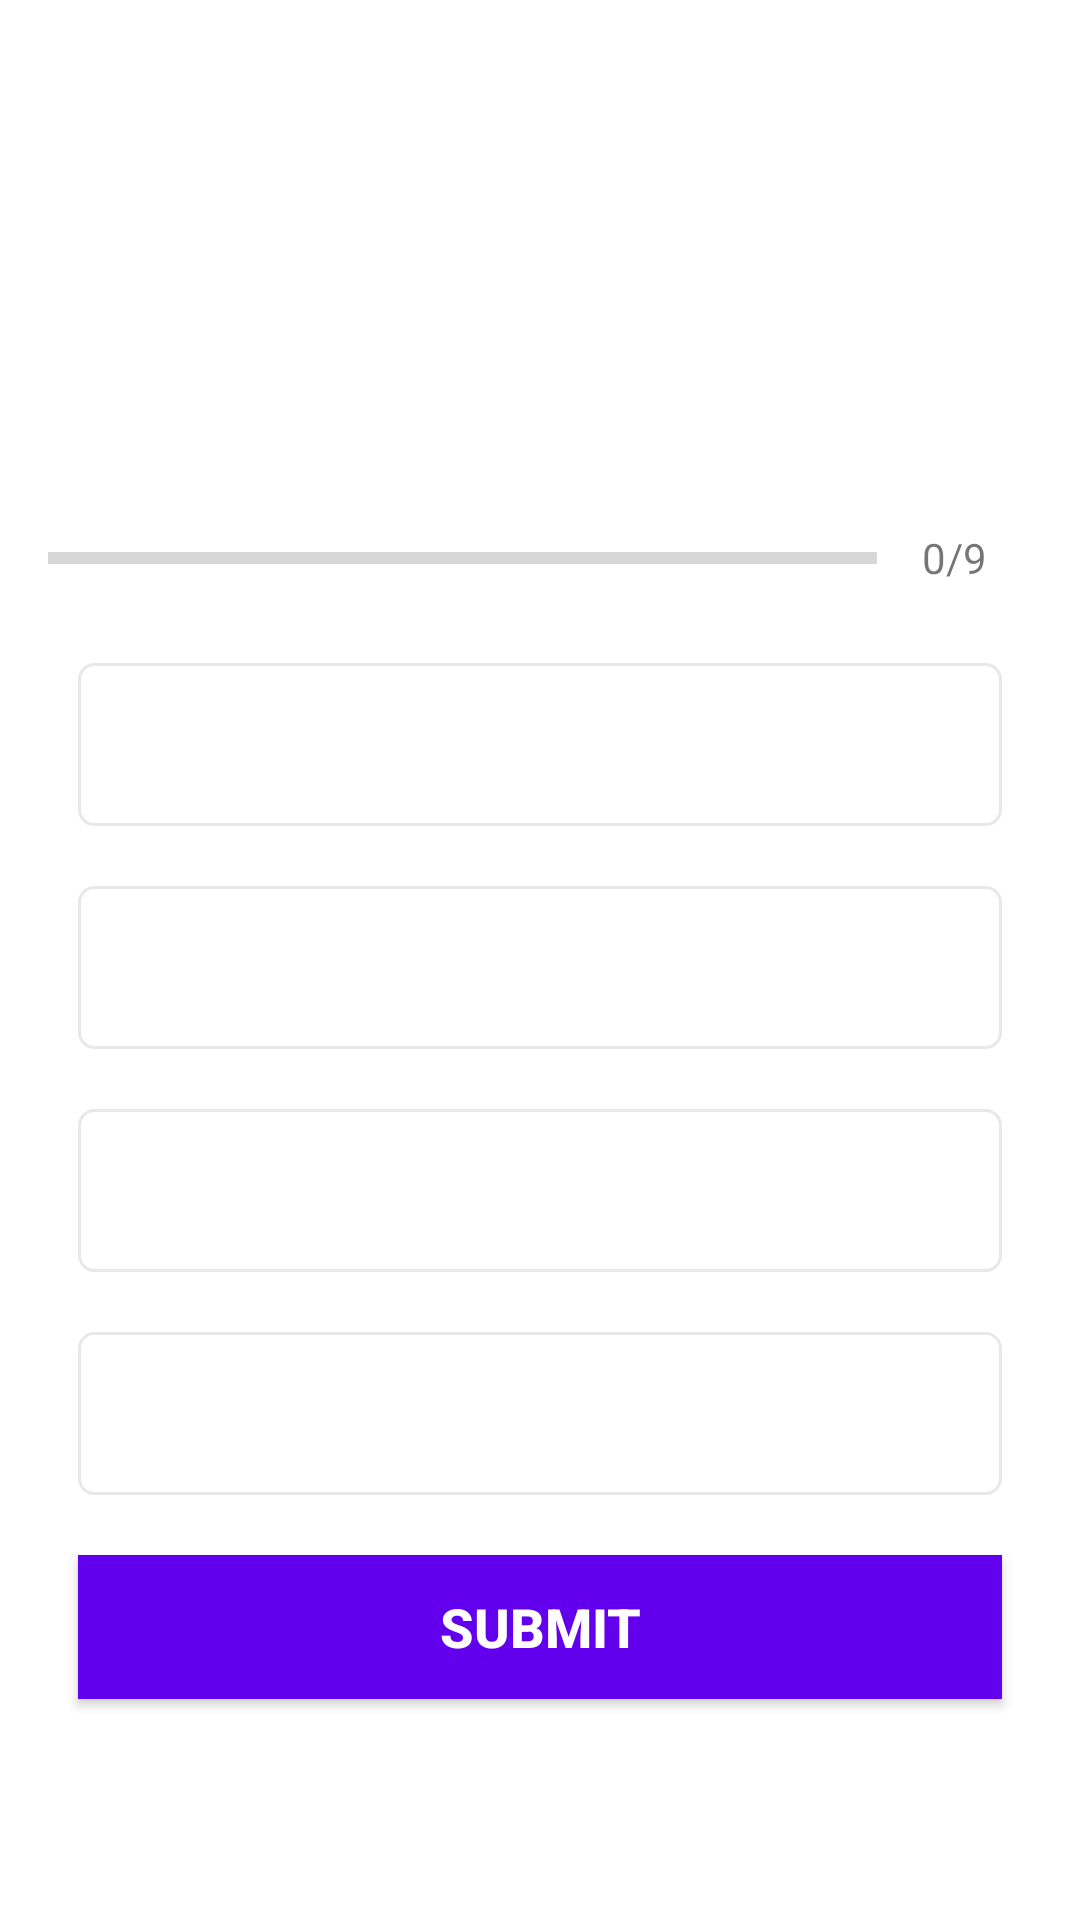

Layout XML and referenced resources for this Android screen:
<!-- AndroidManifest.xml: application theme Theme.QuizApplication -->
<!-- res/layout/activity_quiz_question.xml -->
<?xml version="1.0" encoding="utf-8"?>
<ScrollView xmlns:android="http://schemas.android.com/apk/res/android"
    xmlns:tools="http://schemas.android.com/tools"
    android:layout_width="match_parent"
    android:layout_height="match_parent"
    android:fillViewport="true"
    tools:context=".QuizQuestionActivity">

    <LinearLayout
        android:layout_width="match_parent"
        android:layout_height="wrap_content"
        android:gravity="center"
        android:orientation="vertical"
        android:padding="16dp">

        <TextView
            android:id="@+id/tvQuestion"
            android:layout_width="match_parent"
            android:layout_height="wrap_content"
            android:layout_margin="10dp"
            android:gravity="center"
            android:textSize="22sp"
            android:textColor="@color/darkGray"
            tools:text="What country does this flag belong to?"/>

        <ImageView
            android:id="@+id/tvImage"
            android:layout_width="wrap_content"
            android:layout_height="wrap_content"
            android:layout_margin="16dp"
            android:contentDescription="Quiz Image"
            tools:src="@drawable/ic_flag_of_germany"/>

        <LinearLayout
            android:layout_width="match_parent"
            android:layout_height="wrap_content"
            android:gravity="center_vertical"
            android:layout_marginTop="16dp"
            android:orientation="horizontal">

            <ProgressBar
                android:id="@+id/tvProgressBar"
                android:layout_width="0dp"
                android:layout_height="wrap_content"
                android:layout_weight="1"
                style="?android:attr/progressBarStyleHorizontal"
                android:max="9"
                android:indeterminate="false"
                android:minHeight="50dp"
                android:progress="0"/>

            <TextView
                android:id="@+id/tvProgress"
                android:layout_width="wrap_content"
                android:layout_height="wrap_content"
                android:gravity="center"
                android:padding="15dp"
                android:textSize="14sp"
                android:text="0/9"/>

        </LinearLayout>

        <TextView
            android:id="@+id/tvChoiceOne"
            android:layout_width="match_parent"
            android:layout_height="wrap_content"
            android:layout_margin="10dp"
            android:background="@drawable/default_option_border_bg"
            android:gravity="center"
            android:padding="15dp"
            android:textColor="@color/gray"
            android:textSize="18sp"
            tools:text=""/>

        <TextView
            android:id="@+id/tvChoiceTwo"
            android:layout_width="match_parent"
            android:layout_height="wrap_content"
            android:layout_margin="10dp"
            android:background="@drawable/default_option_border_bg"
            android:gravity="center"
            android:padding="15dp"
            android:textColor="@color/gray"
            android:textSize="18sp"
            tools:text=""/>

        <TextView
            android:id="@+id/tvChoiceThree"
            android:layout_width="match_parent"
            android:layout_height="wrap_content"
            android:layout_margin="10dp"
            android:background="@drawable/default_option_border_bg"
            android:gravity="center"
            android:padding="15dp"
            android:textColor="@color/gray"
            android:textSize="18sp"
            tools:text=""/>

        <TextView
            android:id="@+id/tvChoiceFour"
            android:layout_width="match_parent"
            android:layout_height="wrap_content"
            android:layout_margin="10dp"
            android:background="@drawable/default_option_border_bg"
            android:gravity="center"
            android:padding="15dp"
            android:textColor="@color/gray"
            android:textSize="18sp"
            tools:text=""/>

        <Button
            android:id="@+id/submitButton"
            android:layout_width="match_parent"
            android:layout_height="wrap_content"
            android:layout_margin="10dp"
            android:background="@color/design_default_color_primary"
            android:text="SUBMIT"
            android:textColor="@color/white"
            android:textSize="18sp"
            android:textStyle="bold"/>

    </LinearLayout>

</ScrollView>
<!-- resources referenced by this layout -->
<resources>
  <color name="darkGray">#FF363A43</color>
  <color name="gray">#FF7A8089</color>
  <color name="white">#FFFFFFFF</color>
  <!-- drawable default_option_border_bg (drawable) -->
  <?xml version="1.0" encoding="utf-8"?>
  <shape xmlns:android="http://schemas.android.com/apk/res/android"
      android:shape="rectangle">
  
      <stroke
          android:width="1dp"
          android:color="@color/lightGray"/>
  
      <solid
          android:color="@color/white"/>
  
      <corners
          android:radius="5dp"/>
  
  </shape>
  <style name="Theme.QuizApplication" parent="Theme.MaterialComponents.DayNight.NoActionBar">
          
          <item name="colorPrimary">@color/purple_500</item>
          <item name="colorPrimaryVariant">@color/purple_700</item>
          <item name="colorOnPrimary">@color/white</item>
          
          <item name="colorSecondary">@color/teal_200</item>
          <item name="colorSecondaryVariant">@color/teal_700</item>
          <item name="colorOnSecondary">@color/black</item>
          
          <item name="android:statusBarColor" tools:targetApi="l">?attr/colorPrimaryVariant</item>
          <item name="android:windowFullscreen">true</item>
          
      </style>
  <color name="lightGray">#FFE8E8E8</color>
  <color name="purple_500">#FF6200EE</color>
  <color name="purple_700">#FF3700B3</color>
  <color name="teal_200">#FF03DAC5</color>
  <color name="teal_700">#FF018786</color>
  <color name="black">#FF000000</color>
</resources>
